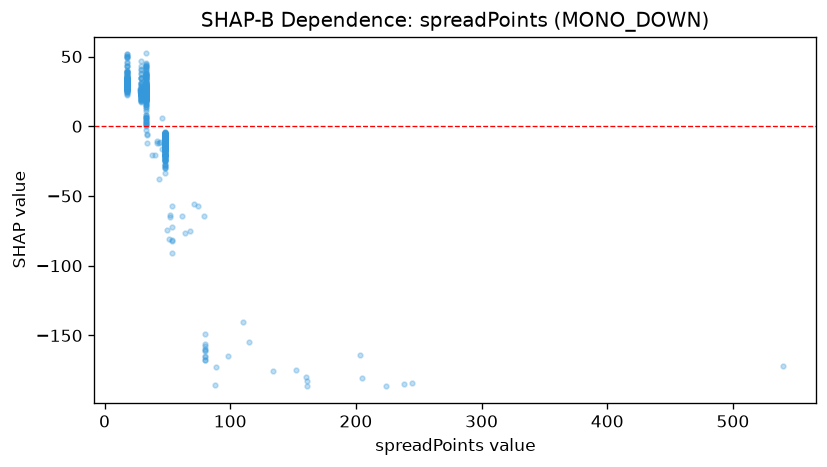

The file beside this chart, header and first rows:
feature_value, shap_value
33.0, 1.377
33.0, 3.578
33.0, 3.42
33.0, 26.24
33.0, 8.093
33.0, 25.47
33.0, 26.24
33.0, 26.52
33.0, 26.5
33.0, 37.2
33.0, 34.28
33.0, 52.2
33.0, 24.61
33.0, 22.95
33.0, 42.68
33.0, 43.41
33.0, 32.19
33.0, 24.38
33.0, 26.19
33.0, 23.03
33.0, 28.9
33.0, 22.96
33.0, 24.52
88.0, -185.4
33.0, 24.66
33.0, 32.36
33.0, 23.6
33.0, 22.31
80.0, -149
33.0, 25.67
33.0, 22.5
33.0, 23.15
33.0, 24.05
33.0, 6.453
33.0, 14.87
33.0, 41.08
33.0, 2.516
33.0, 5.567
80.0, -167.4
33.0, 15.24
33.0, 24.05
33.0, 23.96
33.0, 20.32
34.0, -5.855
33.0, 30.68
33.0, 10.93
46.0, 6.242
33.0, 12.66
33.0, 20.23
33.0, 24.92
33.0, 44.19
33.0, 34.58
33.0, 4.402
33.0, 8.2
33.0, 6.955
80.0, -165.7
33.0, 2.888
33.0, 1.589
33.0, 17.36
33.0, 20.34
... 996 more rows
